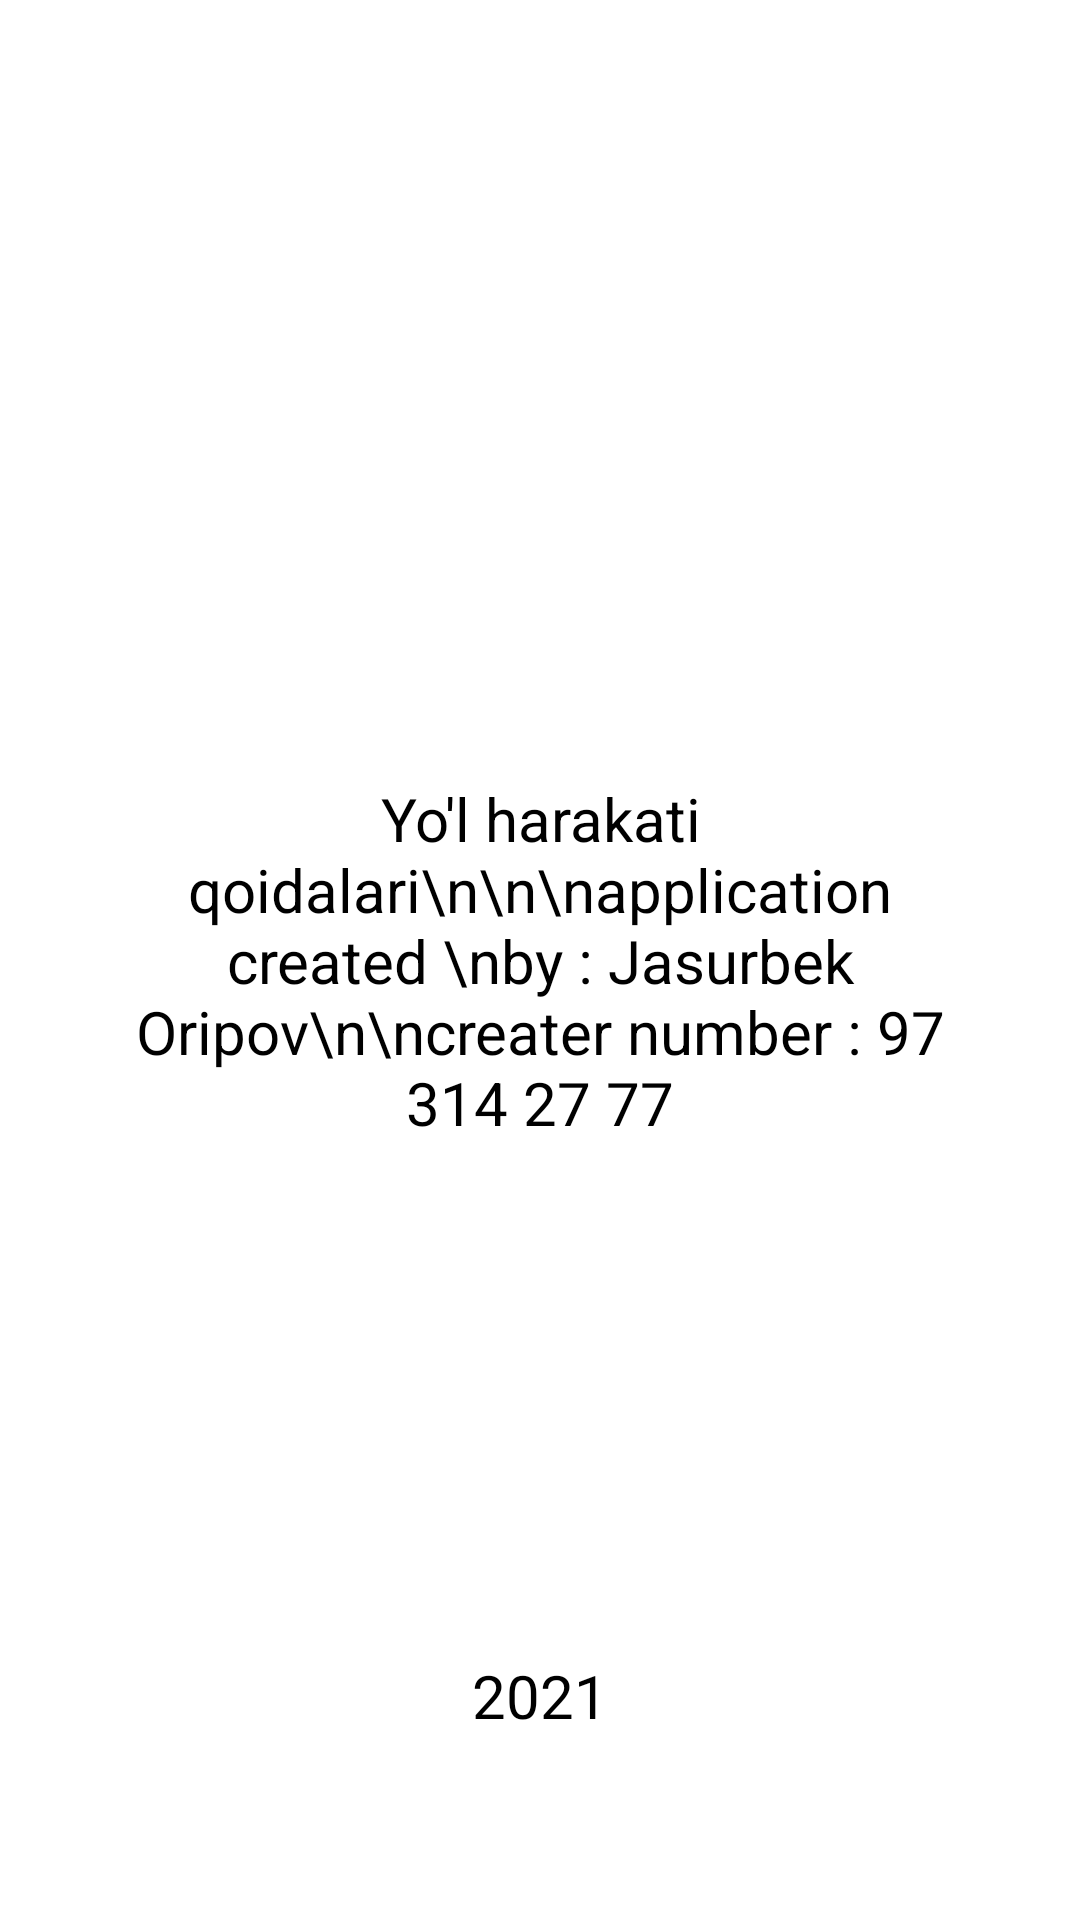

Here is an Android app screen rendered from its layout file. Give the layout XML and the strings, colors and styles it references.
<!-- AndroidManifest.xml: application theme Theme.YolHarakatiQoidalari -->
<!-- res/layout/fragment_info.xml -->
<?xml version="1.0" encoding="utf-8"?>
<androidx.constraintlayout.widget.ConstraintLayout xmlns:android="http://schemas.android.com/apk/res/android"
    xmlns:app="http://schemas.android.com/apk/res-auto"
    xmlns:tools="http://schemas.android.com/tools"
    android:layout_width="match_parent"
    android:layout_height="match_parent"
    tools:context=".InfoFragment">

    <TextView
        android:layout_width="0dp"
        android:layout_height="wrap_content"
        android:gravity="center"
        android:text="Yo'l harakati qoidalari\n\n\napplication created \nby : Jasurbek Oripov\n\ncreater number : 97 314 27 77"
        android:textColor="@color/black"
        android:textSize="20sp"
        app:layout_constraintBottom_toBottomOf="parent"
        app:layout_constraintLeft_toLeftOf="parent"
        app:layout_constraintRight_toRightOf="parent"
        app:layout_constraintTop_toTopOf="parent"
        app:layout_constraintWidth_percent="0.8"/>
    <TextView
        android:layout_width="0dp"
        android:layout_height="wrap_content"
        android:gravity="center"
        android:text="2021"
        android:textColor="@color/black"
        android:textSize="20sp"
        app:layout_constraintVertical_bias="0.9"
        app:layout_constraintBottom_toBottomOf="parent"
        app:layout_constraintLeft_toLeftOf="parent"
        app:layout_constraintRight_toRightOf="parent"
        app:layout_constraintTop_toTopOf="parent"
        app:layout_constraintWidth_percent="0.8"/>


</androidx.constraintlayout.widget.ConstraintLayout>
<!-- resources referenced by this layout -->
<resources>
  <style name="Theme.YolHarakatiQoidalari" parent="Theme.MaterialComponents.DayNight.NoActionBar">
          
          <item name="colorPrimary">#005CA1</item>
          <item name="colorPrimaryVariant">#005CA1</item>
          <item name="colorOnPrimary">@color/white</item>
          
          <item name="colorSecondary">@color/teal_200</item>
          <item name="colorSecondaryVariant">@color/teal_700</item>
          <item name="colorOnSecondary">@color/black</item>
          
          <item name="android:statusBarColor" tools:targetApi="l">?attr/colorPrimaryVariant</item>
          
      </style>
  <!-- not gathered from this repository: default colours our renderer supplied (Android Studio template values) -->
  <color name="teal_200">#FF03DAC5</color>
  <color name="teal_700">#FF018786</color>
  <color name="black">#FF000000</color>
  <color name="white">#FFFFFFFF</color>
</resources>
